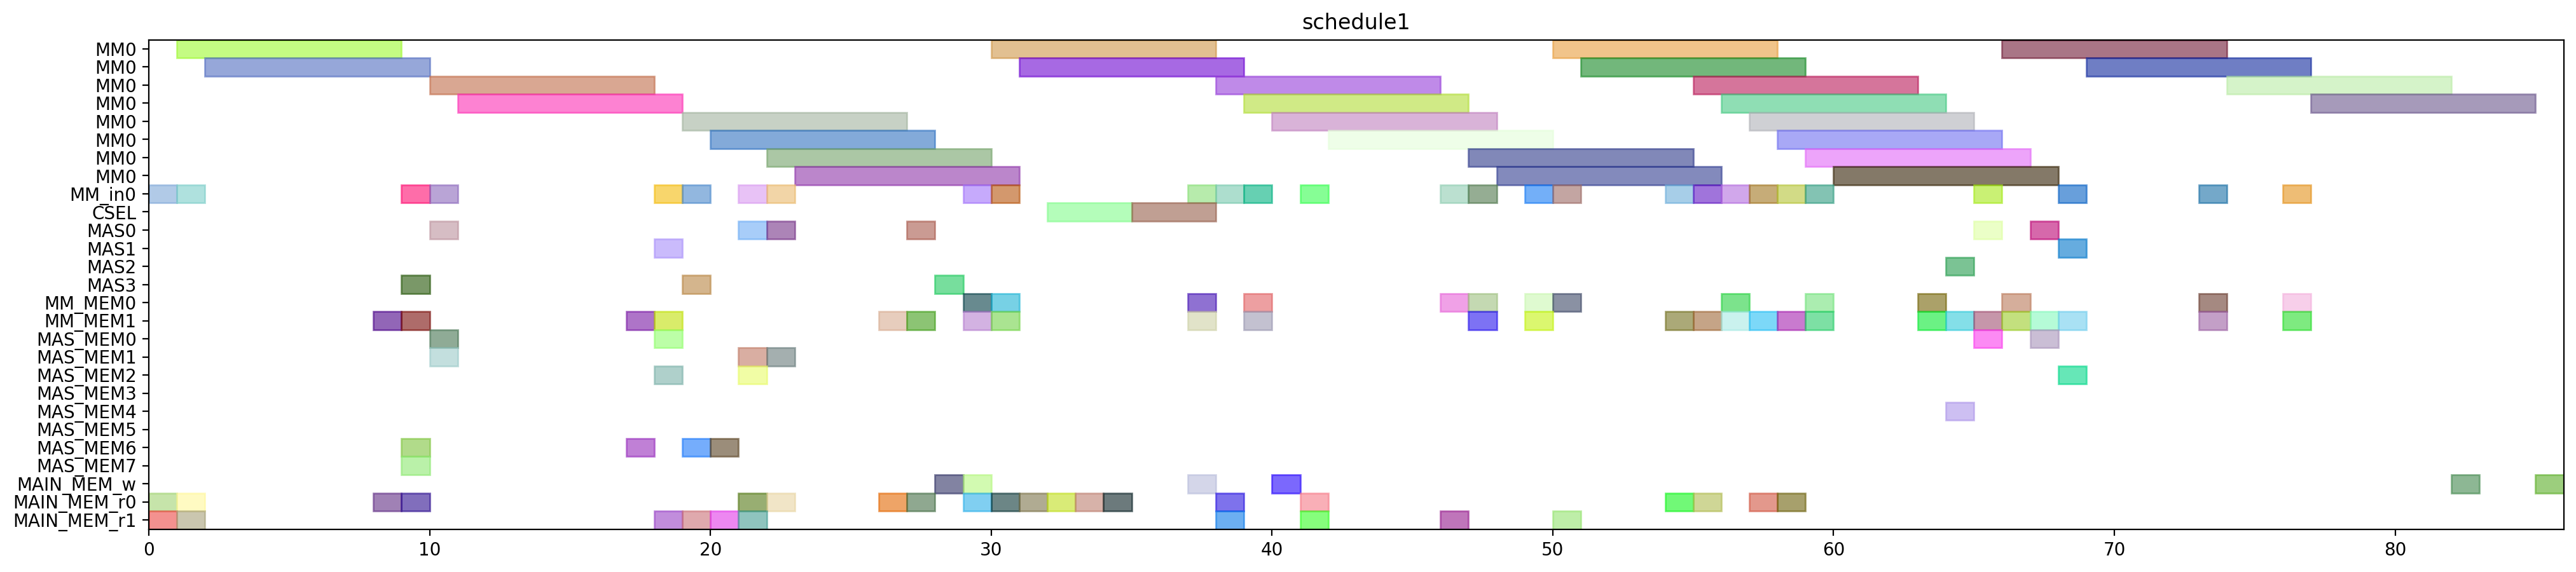

This figure's Python source:
from pyschedule import Scenario, solvers, plotters, alt


def solve():
	horizon = 179
	S = Scenario("schedule1", horizon=horizon)

	# resource
	MM = S.Resources('MM', num=1, size=8)
	MM_in = S.Resources('MM_in', num=1)
	CSEL = S.Resource('CSEL')
	MAS = S.Resources('MAS', num=4, size=1, periods=range(1, horizon))
	MM_MEM = S.Resources('MM_MEM', num=2)
	MAS_MEM = S.Resources('MAS_MEM', num=8)
	MAIN_MEM_w = S.Resource('MAIN_MEM_w', size=1)
	MAIN_MEM_r = S.Resources('MAIN_MEM_r', num=2)

	# result of previous scheduling
	t21_in = S.Task('t21_in', length=1, delay_cost=1)
	S += t21_in >= 0
	t21_in += MM_in[0]

	t21_mem0 = S.Task('t21_mem0', length=1, delay_cost=1)
	S += t21_mem0 >= 0
	t21_mem0 += MAIN_MEM_r[0]

	t21_mem1 = S.Task('t21_mem1', length=1, delay_cost=1)
	S += t21_mem1 >= 0
	t21_mem1 += MAIN_MEM_r[1]

	t20_in = S.Task('t20_in', length=1, delay_cost=1)
	S += t20_in >= 1
	t20_in += MM_in[0]

	t20_mem0 = S.Task('t20_mem0', length=1, delay_cost=1)
	S += t20_mem0 >= 1
	t20_mem0 += MAIN_MEM_r[0]

	t20_mem1 = S.Task('t20_mem1', length=1, delay_cost=1)
	S += t20_mem1 >= 1
	t20_mem1 += MAIN_MEM_r[1]

	t21 = S.Task('t21', length=8, delay_cost=1)
	S += t21 >= 1
	t21 += MM[0]

	t20 = S.Task('t20', length=8, delay_cost=1)
	S += t20 >= 2
	t20 += MM[0]

	xit21_mem0 = S.Task('xit21_mem0', length=1, delay_cost=1)
	S += xit21_mem0 >= 8
	xit21_mem0 += MAIN_MEM_r[0]

	xit21_mem1 = S.Task('xit21_mem1', length=1, delay_cost=1)
	S += xit21_mem1 >= 8
	xit21_mem1 += MM_MEM[1]

	xi2t41_in = S.Task('xi2t41_in', length=1, delay_cost=1)
	S += xi2t41_in >= 9
	xi2t41_in += MM_in[0]

	xi2t41_mem0 = S.Task('xi2t41_mem0', length=1, delay_cost=1)
	S += xi2t41_mem0 >= 9
	xi2t41_mem0 += MAS_MEM[6]

	xi2t41_mem1 = S.Task('xi2t41_mem1', length=1, delay_cost=1)
	S += xi2t41_mem1 >= 9
	xi2t41_mem1 += MAS_MEM[7]

	xit20_mem0 = S.Task('xit20_mem0', length=1, delay_cost=1)
	S += xit20_mem0 >= 9
	xit20_mem0 += MAIN_MEM_r[0]

	xit20_mem1 = S.Task('xit20_mem1', length=1, delay_cost=1)
	S += xit20_mem1 >= 9
	xit20_mem1 += MM_MEM[1]

	xit21 = S.Task('xit21', length=1, delay_cost=1)
	S += xit21 >= 9
	xit21 += MAS[3]

	xi2t40_in = S.Task('xi2t40_in', length=1, delay_cost=1)
	S += xi2t40_in >= 10
	xi2t40_in += MM_in[0]

	xi2t40_mem0 = S.Task('xi2t40_mem0', length=1, delay_cost=1)
	S += xi2t40_mem0 >= 10
	xi2t40_mem0 += MAS_MEM[0]

	xi2t40_mem1 = S.Task('xi2t40_mem1', length=1, delay_cost=1)
	S += xi2t40_mem1 >= 10
	xi2t40_mem1 += MAS_MEM[1]

	xi2t41 = S.Task('xi2t41', length=8, delay_cost=1)
	S += xi2t41 >= 10
	xi2t41 += MM[0]

	xit20 = S.Task('xit20', length=1, delay_cost=1)
	S += xit20 >= 10
	xit20 += MAS[0]

	xi2t40 = S.Task('xi2t40', length=8, delay_cost=1)
	S += xi2t40 >= 11
	xi2t40 += MM[0]

	D_a_1_mem0 = S.Task('D_a_1_mem0', length=1, delay_cost=1)
	S += D_a_1_mem0 >= 17
	D_a_1_mem0 += MAS_MEM[6]

	D_a_1_mem1 = S.Task('D_a_1_mem1', length=1, delay_cost=1)
	S += D_a_1_mem1 >= 17
	D_a_1_mem1 += MM_MEM[1]

	D_a_0_mem0 = S.Task('D_a_0_mem0', length=1, delay_cost=1)
	S += D_a_0_mem0 >= 18
	D_a_0_mem0 += MAS_MEM[0]

	D_a_0_mem1 = S.Task('D_a_0_mem1', length=1, delay_cost=1)
	S += D_a_0_mem1 >= 18
	D_a_0_mem1 += MM_MEM[1]

	D_a_1 = S.Task('D_a_1', length=1, delay_cost=1)
	S += D_a_1 >= 18
	D_a_1 += MAS[1]

	negD1_in = S.Task('negD1_in', length=1, delay_cost=1)
	S += negD1_in >= 18
	negD1_in += MM_in[0]

	negD1_mem0 = S.Task('negD1_mem0', length=1, delay_cost=1)
	S += negD1_mem0 >= 18
	negD1_mem0 += MAS_MEM[2]

	negD1_mem1 = S.Task('negD1_mem1', length=1, delay_cost=1)
	S += negD1_mem1 >= 18
	negD1_mem1 += MAIN_MEM_r[1]

	D_a_0 = S.Task('D_a_0', length=1, delay_cost=1)
	S += D_a_0 >= 19
	D_a_0 += MAS[3]

	negD0_in = S.Task('negD0_in', length=1, delay_cost=1)
	S += negD0_in >= 19
	negD0_in += MM_in[0]

	negD0_mem0 = S.Task('negD0_mem0', length=1, delay_cost=1)
	S += negD0_mem0 >= 19
	negD0_mem0 += MAS_MEM[6]

	negD0_mem1 = S.Task('negD0_mem1', length=1, delay_cost=1)
	S += negD0_mem1 >= 19
	negD0_mem1 += MAIN_MEM_r[1]

	negD1 = S.Task('negD1', length=8, delay_cost=1)
	S += negD1 >= 19
	negD1 += MM[0]

	N_b0_mem0 = S.Task('N_b0_mem0', length=1, delay_cost=1)
	S += N_b0_mem0 >= 20
	N_b0_mem0 += MAS_MEM[6]

	N_b0_mem1 = S.Task('N_b0_mem1', length=1, delay_cost=1)
	S += N_b0_mem1 >= 20
	N_b0_mem1 += MAIN_MEM_r[1]

	negD0 = S.Task('negD0', length=8, delay_cost=1)
	S += negD0 >= 20
	negD0 += MM[0]

	N0_in = S.Task('N0_in', length=1, delay_cost=1)
	S += N0_in >= 21
	N0_in += MM_in[0]

	N0_mem0 = S.Task('N0_mem0', length=1, delay_cost=1)
	S += N0_mem0 >= 21
	N0_mem0 += MAIN_MEM_r[0]

	N0_mem1 = S.Task('N0_mem1', length=1, delay_cost=1)
	S += N0_mem1 >= 21
	N0_mem1 += MAS_MEM[1]

	N_b0 = S.Task('N_b0', length=1, delay_cost=1)
	S += N_b0 >= 21
	N_b0 += MAS[0]

	N_b1_mem0 = S.Task('N_b1_mem0', length=1, delay_cost=1)
	S += N_b1_mem0 >= 21
	N_b1_mem0 += MAS_MEM[2]

	N_b1_mem1 = S.Task('N_b1_mem1', length=1, delay_cost=1)
	S += N_b1_mem1 >= 21
	N_b1_mem1 += MAIN_MEM_r[1]

	N0 = S.Task('N0', length=8, delay_cost=1)
	S += N0 >= 22
	N0 += MM[0]

	N1_in = S.Task('N1_in', length=1, delay_cost=1)
	S += N1_in >= 22
	N1_in += MM_in[0]

	N1_mem0 = S.Task('N1_mem0', length=1, delay_cost=1)
	S += N1_mem0 >= 22
	N1_mem0 += MAIN_MEM_r[0]

	N1_mem1 = S.Task('N1_mem1', length=1, delay_cost=1)
	S += N1_mem1 >= 22
	N1_mem1 += MAS_MEM[1]

	N_b1 = S.Task('N_b1', length=1, delay_cost=1)
	S += N_b1 >= 22
	N_b1 += MAS[0]

	N1 = S.Task('N1', length=8, delay_cost=1)
	S += N1 >= 23
	N1 += MM[0]

	D1_mem0 = S.Task('D1_mem0', length=1, delay_cost=1)
	S += D1_mem0 >= 26
	D1_mem0 += MAIN_MEM_r[0]

	D1_mem1 = S.Task('D1_mem1', length=1, delay_cost=1)
	S += D1_mem1 >= 26
	D1_mem1 += MM_MEM[1]

	D0_mem0 = S.Task('D0_mem0', length=1, delay_cost=1)
	S += D0_mem0 >= 27
	D0_mem0 += MAIN_MEM_r[0]

	D0_mem1 = S.Task('D0_mem1', length=1, delay_cost=1)
	S += D0_mem1 >= 27
	D0_mem1 += MM_MEM[1]

	D1 = S.Task('D1', length=1, delay_cost=1)
	S += D1 >= 27
	D1 += MAS[0]

	D0 = S.Task('D0', length=1, delay_cost=1)
	S += D0 >= 28
	D0 += MAS[3]

	D1_w = S.Task('D1_w', length=1, delay_cost=1)
	S += D1_w >= 28
	D1_w += MAIN_MEM_w

	D0_w = S.Task('D0_w', length=1, delay_cost=1)
	S += D0_w >= 29
	D0_w += MAIN_MEM_w

	N20_in = S.Task('N20_in', length=1, delay_cost=1)
	S += N20_in >= 29
	N20_in += MM_in[0]

	N20_mem0 = S.Task('N20_mem0', length=1, delay_cost=1)
	S += N20_mem0 >= 29
	N20_mem0 += MM_MEM[0]

	N20_mem1 = S.Task('N20_mem1', length=1, delay_cost=1)
	S += N20_mem1 >= 29
	N20_mem1 += MM_MEM[1]

	Z1_mem0 = S.Task('Z1_mem0', length=1, delay_cost=1)
	S += Z1_mem0 >= 29
	Z1_mem0 += MAIN_MEM_r[0]

	N20 = S.Task('N20', length=8, delay_cost=1)
	S += N20 >= 30
	N20 += MM[0]

	N21_in = S.Task('N21_in', length=1, delay_cost=1)
	S += N21_in >= 30
	N21_in += MM_in[0]

	N21_mem0 = S.Task('N21_mem0', length=1, delay_cost=1)
	S += N21_mem0 >= 30
	N21_mem0 += MM_MEM[0]

	N21_mem1 = S.Task('N21_mem1', length=1, delay_cost=1)
	S += N21_mem1 >= 30
	N21_mem1 += MM_MEM[1]

	Z1_mem1 = S.Task('Z1_mem1', length=1, delay_cost=1)
	S += Z1_mem1 >= 30
	Z1_mem1 += MAIN_MEM_r[0]

	N21 = S.Task('N21', length=8, delay_cost=1)
	S += N21 >= 31
	N21 += MM[0]

	Z1_mem2 = S.Task('Z1_mem2', length=1, delay_cost=1)
	S += Z1_mem2 >= 31
	Z1_mem2 += MAIN_MEM_r[0]

	Z0_mem0 = S.Task('Z0_mem0', length=1, delay_cost=1)
	S += Z0_mem0 >= 32
	Z0_mem0 += MAIN_MEM_r[0]

	Z1 = S.Task('Z1', length=3, delay_cost=1)
	S += Z1 >= 32
	Z1 += CSEL

	Z0_mem1 = S.Task('Z0_mem1', length=1, delay_cost=1)
	S += Z0_mem1 >= 33
	Z0_mem1 += MAIN_MEM_r[0]

	Z0_mem2 = S.Task('Z0_mem2', length=1, delay_cost=1)
	S += Z0_mem2 >= 34
	Z0_mem2 += MAIN_MEM_r[0]

	Z0 = S.Task('Z0', length=3, delay_cost=1)
	S += Z0 >= 35
	Z0 += CSEL

	N30_in = S.Task('N30_in', length=1, delay_cost=1)
	S += N30_in >= 37
	N30_in += MM_in[0]

	N30_mem0 = S.Task('N30_mem0', length=1, delay_cost=1)
	S += N30_mem0 >= 37
	N30_mem0 += MM_MEM[0]

	N30_mem1 = S.Task('N30_mem1', length=1, delay_cost=1)
	S += N30_mem1 >= 37
	N30_mem1 += MM_MEM[1]

	Z1_w = S.Task('Z1_w', length=1, delay_cost=1)
	S += Z1_w >= 37
	Z1_w += MAIN_MEM_w

	D21_in = S.Task('D21_in', length=1, delay_cost=1)
	S += D21_in >= 38
	D21_in += MM_in[0]

	D21_mem0 = S.Task('D21_mem0', length=1, delay_cost=1)
	S += D21_mem0 >= 38
	D21_mem0 += MAIN_MEM_r[0]

	D21_mem1 = S.Task('D21_mem1', length=1, delay_cost=1)
	S += D21_mem1 >= 38
	D21_mem1 += MAIN_MEM_r[1]

	N30 = S.Task('N30', length=8, delay_cost=1)
	S += N30 >= 38
	N30 += MM[0]

	D21 = S.Task('D21', length=8, delay_cost=1)
	S += D21 >= 39
	D21 += MM[0]

	N31_in = S.Task('N31_in', length=1, delay_cost=1)
	S += N31_in >= 39
	N31_in += MM_in[0]

	N31_mem0 = S.Task('N31_mem0', length=1, delay_cost=1)
	S += N31_mem0 >= 39
	N31_mem0 += MM_MEM[0]

	N31_mem1 = S.Task('N31_mem1', length=1, delay_cost=1)
	S += N31_mem1 >= 39
	N31_mem1 += MM_MEM[1]

	N31 = S.Task('N31', length=8, delay_cost=1)
	S += N31 >= 40
	N31 += MM[0]

	Z0_w = S.Task('Z0_w', length=1, delay_cost=1)
	S += Z0_w >= 40
	Z0_w += MAIN_MEM_w

	D20_in = S.Task('D20_in', length=1, delay_cost=1)
	S += D20_in >= 41
	D20_in += MM_in[0]

	D20_mem0 = S.Task('D20_mem0', length=1, delay_cost=1)
	S += D20_mem0 >= 41
	D20_mem0 += MAIN_MEM_r[0]

	D20_mem1 = S.Task('D20_mem1', length=1, delay_cost=1)
	S += D20_mem1 >= 41
	D20_mem1 += MAIN_MEM_r[1]

	D20 = S.Task('D20', length=8, delay_cost=1)
	S += D20 >= 42
	D20 += MM[0]

	V1_in = S.Task('V1_in', length=1, delay_cost=1)
	S += V1_in >= 46
	V1_in += MM_in[0]

	V1_mem0 = S.Task('V1_mem0', length=1, delay_cost=1)
	S += V1_mem0 >= 46
	V1_mem0 += MM_MEM[0]

	V1_mem1 = S.Task('V1_mem1', length=1, delay_cost=1)
	S += V1_mem1 >= 46
	V1_mem1 += MAIN_MEM_r[1]

	ND21_in = S.Task('ND21_in', length=1, delay_cost=1)
	S += ND21_in >= 47
	ND21_in += MM_in[0]

	ND21_mem0 = S.Task('ND21_mem0', length=1, delay_cost=1)
	S += ND21_mem0 >= 47
	ND21_mem0 += MM_MEM[0]

	ND21_mem1 = S.Task('ND21_mem1', length=1, delay_cost=1)
	S += ND21_mem1 >= 47
	ND21_mem1 += MM_MEM[1]

	V1 = S.Task('V1', length=8, delay_cost=1)
	S += V1 >= 47
	V1 += MM[0]

	ND21 = S.Task('ND21', length=8, delay_cost=1)
	S += ND21 >= 48
	ND21 += MM[0]

	ND20_in = S.Task('ND20_in', length=1, delay_cost=1)
	S += ND20_in >= 49
	ND20_in += MM_in[0]

	ND20_mem0 = S.Task('ND20_mem0', length=1, delay_cost=1)
	S += ND20_mem0 >= 49
	ND20_mem0 += MM_MEM[0]

	ND20_mem1 = S.Task('ND20_mem1', length=1, delay_cost=1)
	S += ND20_mem1 >= 49
	ND20_mem1 += MM_MEM[1]

	ND20 = S.Task('ND20', length=8, delay_cost=1)
	S += ND20 >= 50
	ND20 += MM[0]

	V0_in = S.Task('V0_in', length=1, delay_cost=1)
	S += V0_in >= 50
	V0_in += MM_in[0]

	V0_mem0 = S.Task('V0_mem0', length=1, delay_cost=1)
	S += V0_mem0 >= 50
	V0_mem0 += MM_MEM[0]

	V0_mem1 = S.Task('V0_mem1', length=1, delay_cost=1)
	S += V0_mem1 >= 50
	V0_mem1 += MAIN_MEM_r[1]

	V0 = S.Task('V0', length=8, delay_cost=1)
	S += V0 >= 51
	V0 += MM[0]


	# new tasks
	aND20 = S.Task('aND20', length=8, delay_cost=1)
	aND20 += alt(MM)
	aND20_in = S.Task('aND20_in', length=1, delay_cost=1)
	aND20_in += alt(MM_in)
	S += aND20_in*MM_in[0]<=aND20*MM[0]
	aND20_mem0 = S.Task('aND20_mem0', length=1, delay_cost=1)
	aND20_mem0 += MAIN_MEM_r[0]
	S += aND20_mem0 <= aND20

	aND20_mem1 = S.Task('aND20_mem1', length=1, delay_cost=1)
	aND20_mem1 += MM_MEM[1]
	S += 57 < aND20_mem1
	S += aND20_mem1 <= aND20

	aND21 = S.Task('aND21', length=8, delay_cost=1)
	aND21 += alt(MM)
	aND21_in = S.Task('aND21_in', length=1, delay_cost=1)
	aND21_in += alt(MM_in)
	S += aND21_in*MM_in[0]<=aND21*MM[0]
	aND21_mem0 = S.Task('aND21_mem0', length=1, delay_cost=1)
	aND21_mem0 += MAIN_MEM_r[0]
	S += aND21_mem0 <= aND21

	aND21_mem1 = S.Task('aND21_mem1', length=1, delay_cost=1)
	aND21_mem1 += MM_MEM[1]
	S += 55 < aND21_mem1
	S += aND21_mem1 <= aND21

	bD30 = S.Task('bD30', length=8, delay_cost=1)
	bD30 += alt(MM)
	bD30_in = S.Task('bD30_in', length=1, delay_cost=1)
	bD30_in += alt(MM_in)
	S += bD30_in*MM_in[0]<=bD30*MM[0]
	bD30_mem0 = S.Task('bD30_mem0', length=1, delay_cost=1)
	bD30_mem0 += MAIN_MEM_r[0]
	S += bD30_mem0 <= bD30

	bD30_mem1 = S.Task('bD30_mem1', length=1, delay_cost=1)
	bD30_mem1 += MM_MEM[1]
	S += 58 < bD30_mem1
	S += bD30_mem1 <= bD30

	bD31 = S.Task('bD31', length=8, delay_cost=1)
	bD31 += alt(MM)
	bD31_in = S.Task('bD31_in', length=1, delay_cost=1)
	bD31_in += alt(MM_in)
	S += bD31_in*MM_in[0]<=bD31*MM[0]
	bD31_mem0 = S.Task('bD31_mem0', length=1, delay_cost=1)
	bD31_mem0 += MAIN_MEM_r[0]
	S += bD31_mem0 <= bD31

	bD31_mem1 = S.Task('bD31_mem1', length=1, delay_cost=1)
	bD31_mem1 += MM_MEM[1]
	S += 54 < bD31_mem1
	S += bD31_mem1 <= bD31

	V20 = S.Task('V20', length=8, delay_cost=1)
	V20 += alt(MM)
	V20_in = S.Task('V20_in', length=1, delay_cost=1)
	V20_in += alt(MM_in)
	S += V20_in*MM_in[0]<=V20*MM[0]
	V20_mem0 = S.Task('V20_mem0', length=1, delay_cost=1)
	V20_mem0 += MM_MEM[0]
	S += 58 < V20_mem0
	S += V20_mem0 <= V20

	V20_mem1 = S.Task('V20_mem1', length=1, delay_cost=1)
	V20_mem1 += MM_MEM[1]
	S += 58 < V20_mem1
	S += V20_mem1 <= V20

	V21 = S.Task('V21', length=8, delay_cost=1)
	V21 += alt(MM)
	V21_in = S.Task('V21_in', length=1, delay_cost=1)
	V21_in += alt(MM_in)
	S += V21_in*MM_in[0]<=V21*MM[0]
	V21_mem0 = S.Task('V21_mem0', length=1, delay_cost=1)
	V21_mem0 += MM_MEM[0]
	S += 54 < V21_mem0
	S += V21_mem0 <= V21

	V21_mem1 = S.Task('V21_mem1', length=1, delay_cost=1)
	V21_mem1 += MM_MEM[1]
	S += 54 < V21_mem1
	S += V21_mem1 <= V21

	U_0 = S.Task('U_0', length=1, delay_cost=1)
	U_0 += alt(MAS)
	U_0_mem0 = S.Task('U_0_mem0', length=1, delay_cost=1)
	U_0_mem0 += MM_MEM[0]
	S += 45 < U_0_mem0
	S += U_0_mem0 <= U_0

	U_0_mem1 = S.Task('U_0_mem1', length=1, delay_cost=1)
	U_0_mem1 += alt(MM_MEM)
	S += (aND20*MM[0])-1 < U_0_mem1*MM_MEM[1]
	S += U_0_mem1 <= U_0

	U_1 = S.Task('U_1', length=1, delay_cost=1)
	U_1 += alt(MAS)
	U_1_mem0 = S.Task('U_1_mem0', length=1, delay_cost=1)
	U_1_mem0 += MM_MEM[0]
	S += 47 < U_1_mem0
	S += U_1_mem0 <= U_1

	U_1_mem1 = S.Task('U_1_mem1', length=1, delay_cost=1)
	U_1_mem1 += alt(MM_MEM)
	S += (aND21*MM[0])-1 < U_1_mem1*MM_MEM[1]
	S += U_1_mem1 <= U_1

	U0 = S.Task('U0', length=1, delay_cost=1)
	U0 += alt(MAS)
	U0_mem0 = S.Task('U0_mem0', length=1, delay_cost=1)
	U0_mem0 += alt(MAS_MEM)
	S += (U_0*MAS[0])-1 < U0_mem0*MAS_MEM[0]
	S += (U_0*MAS[1])-1 < U0_mem0*MAS_MEM[2]
	S += (U_0*MAS[2])-1 < U0_mem0*MAS_MEM[4]
	S += (U_0*MAS[3])-1 < U0_mem0*MAS_MEM[6]
	S += U0_mem0 <= U0

	U0_mem1 = S.Task('U0_mem1', length=1, delay_cost=1)
	U0_mem1 += alt(MM_MEM)
	S += (bD30*MM[0])-1 < U0_mem1*MM_MEM[1]
	S += U0_mem1 <= U0

	U1 = S.Task('U1', length=1, delay_cost=1)
	U1 += alt(MAS)
	U1_mem0 = S.Task('U1_mem0', length=1, delay_cost=1)
	U1_mem0 += alt(MAS_MEM)
	S += (U_1*MAS[0])-1 < U1_mem0*MAS_MEM[0]
	S += (U_1*MAS[1])-1 < U1_mem0*MAS_MEM[2]
	S += (U_1*MAS[2])-1 < U1_mem0*MAS_MEM[4]
	S += (U_1*MAS[3])-1 < U1_mem0*MAS_MEM[6]
	S += U1_mem0 <= U1

	U1_mem1 = S.Task('U1_mem1', length=1, delay_cost=1)
	U1_mem1 += alt(MM_MEM)
	S += (bD31*MM[0])-1 < U1_mem1*MM_MEM[1]
	S += U1_mem1 <= U1

	UV0 = S.Task('UV0', length=8, delay_cost=1)
	UV0 += alt(MM)
	UV0_in = S.Task('UV0_in', length=1, delay_cost=1)
	UV0_in += alt(MM_in)
	S += UV0_in*MM_in[0]<=UV0*MM[0]
	UV0_mem0 = S.Task('UV0_mem0', length=1, delay_cost=1)
	UV0_mem0 += alt(MAS_MEM)
	S += (U0*MAS[0])-1 < UV0_mem0*MAS_MEM[0]
	S += (U0*MAS[1])-1 < UV0_mem0*MAS_MEM[2]
	S += (U0*MAS[2])-1 < UV0_mem0*MAS_MEM[4]
	S += (U0*MAS[3])-1 < UV0_mem0*MAS_MEM[6]
	S += UV0_mem0 <= UV0

	UV0_mem1 = S.Task('UV0_mem1', length=1, delay_cost=1)
	UV0_mem1 += MM_MEM[1]
	S += 58 < UV0_mem1
	S += UV0_mem1 <= UV0

	UV1 = S.Task('UV1', length=8, delay_cost=1)
	UV1 += alt(MM)
	UV1_in = S.Task('UV1_in', length=1, delay_cost=1)
	UV1_in += alt(MM_in)
	S += UV1_in*MM_in[0]<=UV1*MM[0]
	UV1_mem0 = S.Task('UV1_mem0', length=1, delay_cost=1)
	UV1_mem0 += alt(MAS_MEM)
	S += (U1*MAS[0])-1 < UV1_mem0*MAS_MEM[0]
	S += (U1*MAS[1])-1 < UV1_mem0*MAS_MEM[2]
	S += (U1*MAS[2])-1 < UV1_mem0*MAS_MEM[4]
	S += (U1*MAS[3])-1 < UV1_mem0*MAS_MEM[6]
	S += UV1_mem0 <= UV1

	UV1_mem1 = S.Task('UV1_mem1', length=1, delay_cost=1)
	UV1_mem1 += MM_MEM[1]
	S += 54 < UV1_mem1
	S += UV1_mem1 <= UV1

	UV30 = S.Task('UV30', length=8, delay_cost=1)
	UV30 += alt(MM)
	UV30_in = S.Task('UV30_in', length=1, delay_cost=1)
	UV30_in += alt(MM_in)
	S += UV30_in*MM_in[0]<=UV30*MM[0]
	S += 0<UV30

	UV30_w = S.Task('UV30_w', length=1, delay_cost=1)
	UV30_w += alt(MAIN_MEM_w)
	S += UV30 <= UV30_w

	UV30_mem0 = S.Task('UV30_mem0', length=1, delay_cost=1)
	UV30_mem0 += alt(MM_MEM)
	S += (UV0*MM[0])-1 < UV30_mem0*MM_MEM[0]
	S += UV30_mem0 <= UV30

	UV30_mem1 = S.Task('UV30_mem1', length=1, delay_cost=1)
	UV30_mem1 += alt(MM_MEM)
	S += (V20*MM[0])-1 < UV30_mem1*MM_MEM[1]
	S += UV30_mem1 <= UV30

	UV31 = S.Task('UV31', length=8, delay_cost=1)
	UV31 += alt(MM)
	UV31_in = S.Task('UV31_in', length=1, delay_cost=1)
	UV31_in += alt(MM_in)
	S += UV31_in*MM_in[0]<=UV31*MM[0]
	S += 0<UV31

	UV31_w = S.Task('UV31_w', length=1, delay_cost=1)
	UV31_w += alt(MAIN_MEM_w)
	S += UV31 <= UV31_w

	UV31_mem0 = S.Task('UV31_mem0', length=1, delay_cost=1)
	UV31_mem0 += alt(MM_MEM)
	S += (UV1*MM[0])-1 < UV31_mem0*MM_MEM[0]
	S += UV31_mem0 <= UV31

	UV31_mem1 = S.Task('UV31_mem1', length=1, delay_cost=1)
	UV31_mem1 += alt(MM_MEM)
	S += (V21*MM[0])-1 < UV31_mem1*MM_MEM[1]
	S += UV31_mem1 <= UV31

	solvers.mip.solve(S,msg=1,kind='CPLEX',ratio_gap=1.01)

	solution = [['hoge']*len(S.solution()[1]) for i in range(len(S.solution()))]
	for i in range(len(S.solution())):
		for j in range(len(S.solution()[i])):
			solution[i][j]=str(S.solution()[i][j])
	print(solution)

	cycles = int(solution[-1][3])

	pic_file_name = "/home/mfukuda/ABE/multiRAM_multiMAS_16mux/scheduling_result/stage8MM1_stage1MAS4/2xSSWU_BEFORE_EXP/schedule1.png"
	if(S.solution() != []):
		plotters.matplotlib.plot(S,img_filename=pic_file_name, show_task_labels=False, fig_size=(cycles*0.25+3, 5))

	return solution
